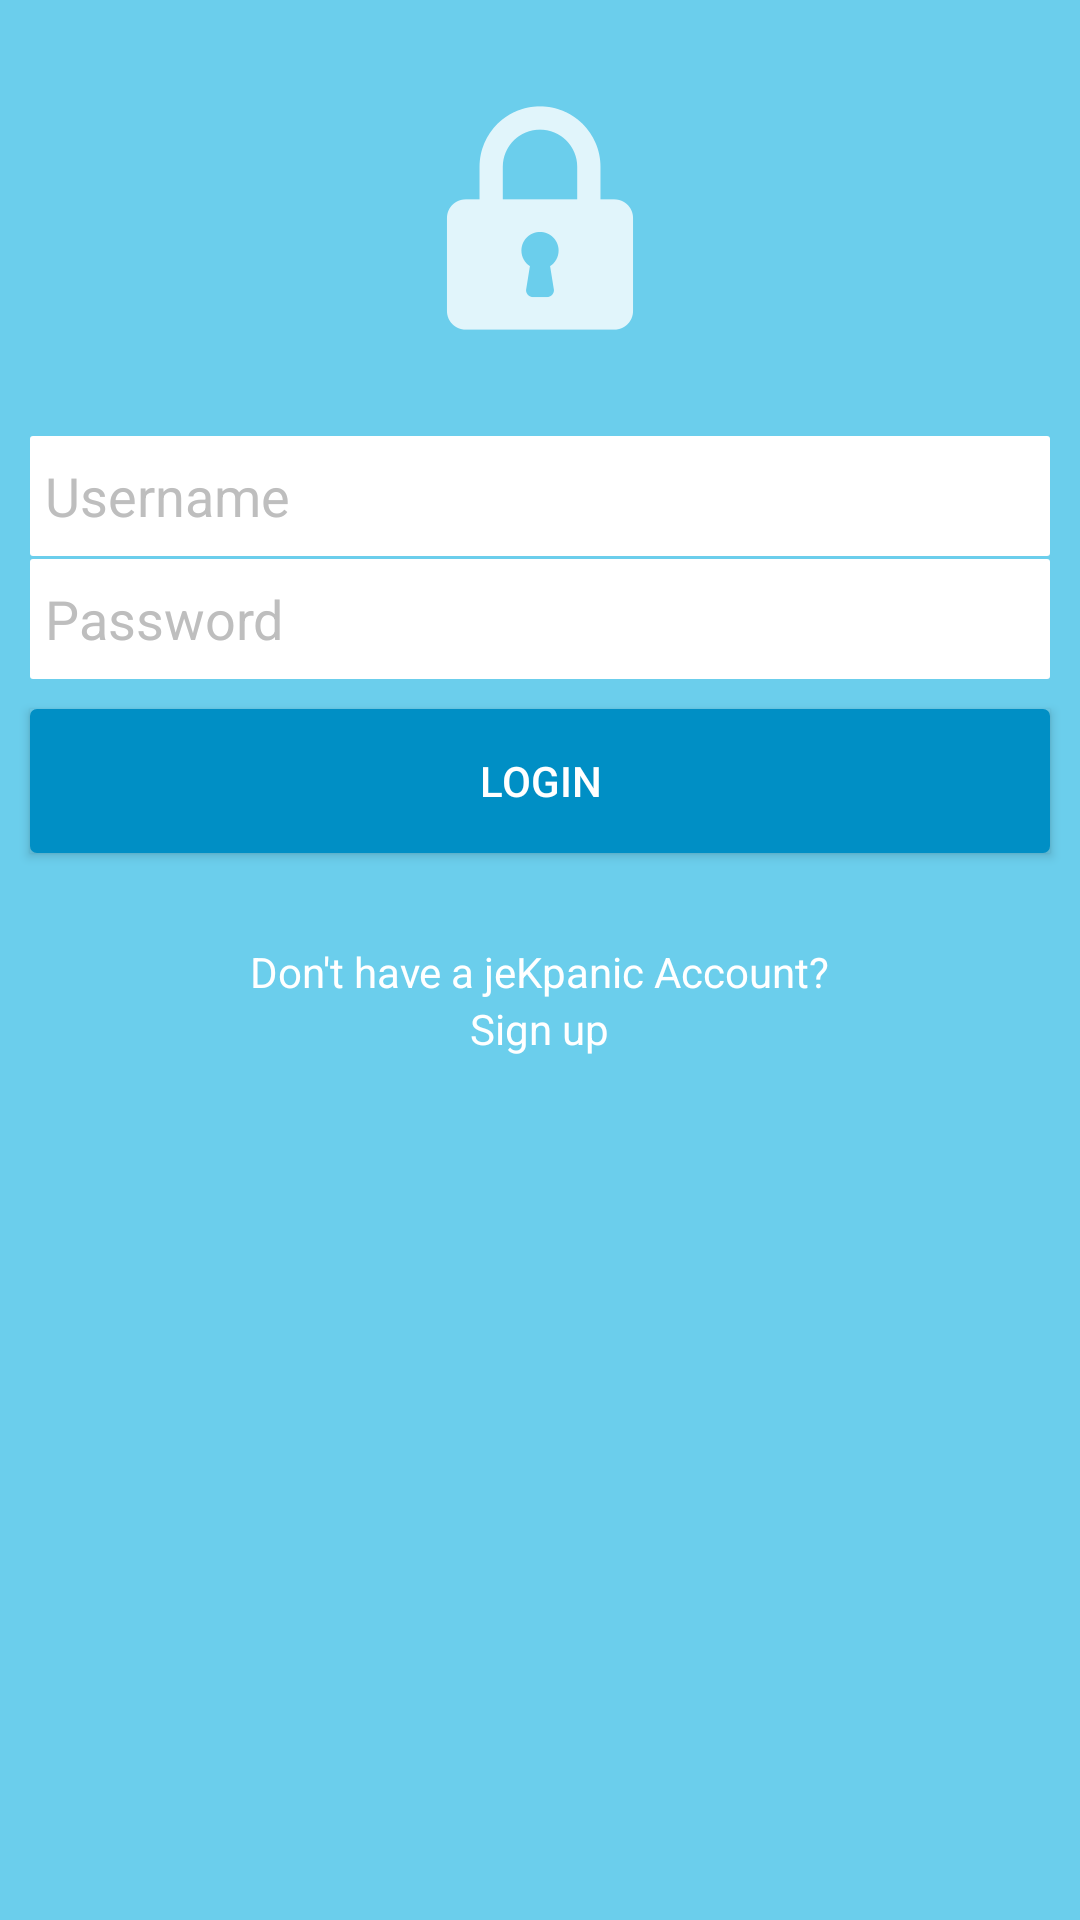

Layout XML and referenced resources for this Android screen:
<!-- AndroidManifest.xml: application theme AppTheme -->
<!-- res/layout/login.xml -->
<RelativeLayout xmlns:android="http://schemas.android.com/apk/res/android"
    xmlns:tools="http://schemas.android.com/tools"
    android:layout_width="match_parent"
    android:layout_height="match_parent"
    android:background="@color/jek_blue"
    tools:context="${packageName}.${activityClass}">

    <ImageView
        android:id="@+id/ic_lock"
        android:layout_width="wrap_content"
        android:layout_height="wrap_content"
        android:layout_centerHorizontal="true"
        android:layout_marginTop="30dp"
        android:src="@drawable/lock"
        />

    <EditText
        android:id="@+id/username_field"
        android:layout_width="fill_parent"
        android:layout_height="40dp"
        android:layout_below="@+id/ic_lock"
        android:layout_marginTop="30dp"
        android:layout_marginLeft="10dp"
        android:layout_marginRight="10dp"
        android:inputType="text"
        android:gravity="center_vertical"
        android:textColor="@android:color/secondary_text_light"
        android:paddingLeft="5dp"
        android:hint="Username"
        android:textColorHint="@android:color/secondary_text_dark"
        android:background="@drawable/text_input"/>

    <EditText
        android:id="@+id/password_field"
        android:layout_width="fill_parent"
        android:layout_height="40dp"
        android:layout_marginTop="1dp"
        android:layout_marginLeft="10dp"
        android:layout_marginRight="10dp"
        android:password="true"
        android:inputType="textPassword"
        android:gravity="center_vertical"
        android:background="@drawable/text_input"
        android:layout_below="@+id/username_field"
        android:textColor="@android:color/secondary_text_light"
        android:paddingLeft="5dp"
        android:hint="Password"
        android:textColorHint="@android:color/secondary_text_dark"/>

    <Button
        android:id="@+id/login_btn"
        android:layout_width="fill_parent"
        android:layout_height="wrap_content"
        android:text="@string/login_button"
        android:layout_below="@+id/password_field"
        android:layout_marginTop="10dp"
        android:layout_marginLeft="10dp"
        android:layout_marginRight="10dp"
        android:background="@drawable/button_state"
        android:textColor="@color/white"
        android:onClick="attemptLogin"/>

    <TextView
        android:id="@+id/dont_have_account"
        android:layout_width="wrap_content"
        android:layout_height="wrap_content"
        android:layout_below="@+id/login_btn"
        android:layout_marginTop="30dp"
        android:layout_centerHorizontal="true"
        android:textColor="@color/white"
        android:text="@string/dont_have_account"/>

    <TextView
        android:layout_width="wrap_content"
        android:layout_height="wrap_content"
        android:layout_below="@+id/dont_have_account"
        android:layout_centerHorizontal="true"
        android:textColor="@color/white"
        android:text="@string/signup_button"
        android:clickable="true"
        android:onClick="sign_up"/>

</RelativeLayout>
<!-- resources referenced by this layout -->
<resources>
  <color name="jek_blue">#6BCEEC</color>
  <color name="white">#FFFFFF</color>
  <!-- drawable button_state (drawable-xxhdpi) -->
  <?xml version="1.0" encoding="utf-8"?>
  <selector xmlns:android="http://schemas.android.com/apk/res/android">
      <item android:state_pressed="true"
          android:drawable="@drawable/button_pressed"/>
      <item android:drawable="@drawable/button"/>
  </selector>
  <!-- drawable lock: png bitmap (drawable-xxhdpi, 17763 bytes) -->
  <!-- drawable text_input (drawable-xxhdpi) -->
  <?xml version="1.0" encoding="utf-8"?>
  <shape xmlns:android="http://schemas.android.com/apk/res/android">
      <solid android:color="@color/white"/>
      <corners android:radius="1dp"/>
  </shape>
  <string name="dont_have_account">Don\'t have a jeKpanic Account?</string>
  <string name="login_button">Login</string>
  <string name="signup_button">Sign up</string>
  <style name="AppTheme" parent="Theme.AppCompat.Light.DarkActionBar">
          
      </style>
  <!-- drawable button_pressed (drawable-xxhdpi) -->
  <?xml version="1.0" encoding="utf-8"?>
  <shape xmlns:android="http://schemas.android.com/apk/res/android">
      <solid android:color="@color/jek_dark_blue_pressed"/>
      <stroke android:color="@color/jek_dark_blue_pressed"
          android:width="2.5dp"/>
      <corners android:radius="1dp"/>
  </shape>
  <!-- drawable button (drawable-xxhdpi) -->
  <?xml version="1.0" encoding="utf-8"?>
  <shape xmlns:android="http://schemas.android.com/apk/res/android">
      <solid android:color="@color/jek_dark_blue"/>
      <stroke android:color="@color/jek_dark_blue"
          android:width="2.5dp"/>
      <corners android:radius="1dp"/>
  </shape>
  <color name="jek_dark_blue_pressed">#0081B1</color>
  <color name="jek_dark_blue">#008FC5</color>
</resources>
